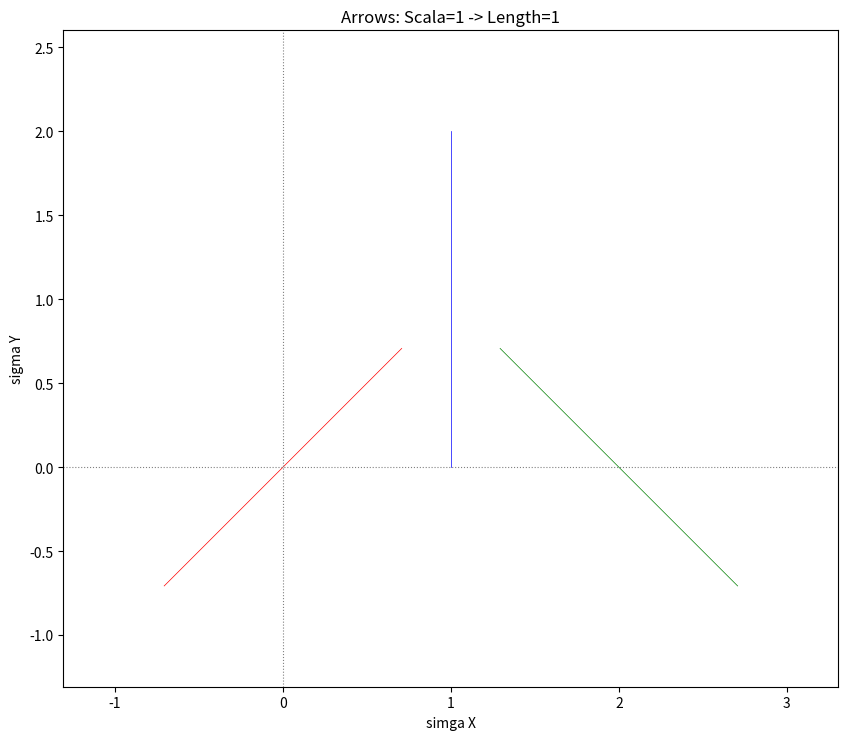
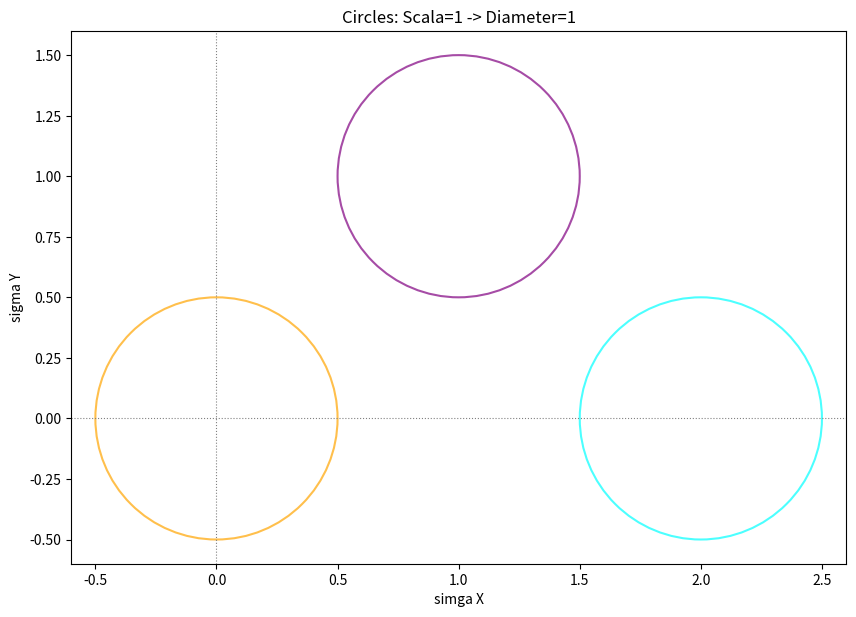
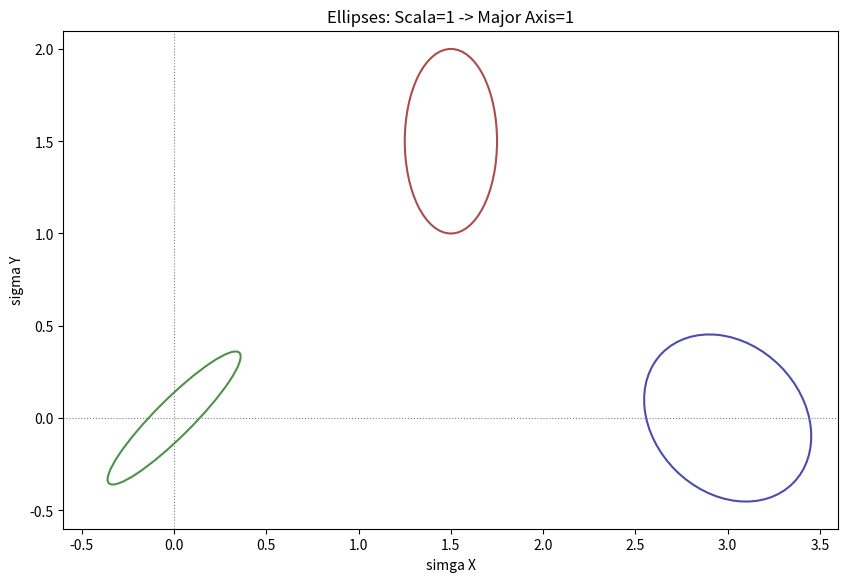
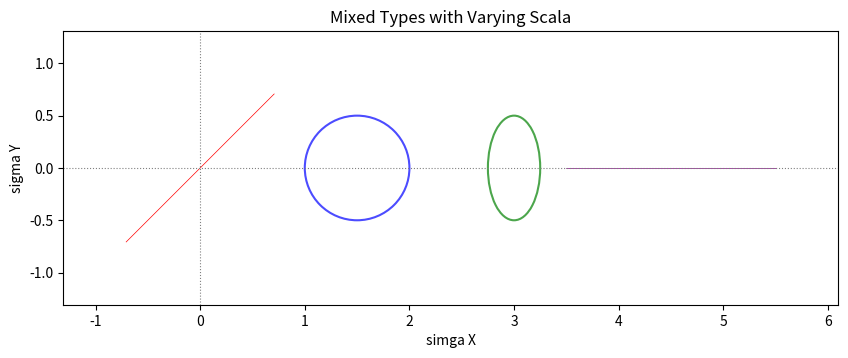

Write the Python code that produced these figures, in order.
#!/usr/bin/env python3
import matplotlib.pyplot as plt
import numpy as np
from matplotlib.patches import Ellipse

# points : 矢量的起点
# dir_angle : 矢量的方向
# scala : 矢量的模场
# ellipticity 椭圆度， 如果为0 代表 绘制矢量箭头， 1 代表绘制圆(此时 points 表示圆心, scala 表示半径,dir_angle 是一个不起作用的参数), 0~1之间代表椭圆( 此时 Points代表椭圆圆心， dir_angle代表椭圆长轴方向)
# color 表示每个场的颜色
def plot_source_field(
    points: list[list],
    dir_angle: list[float],
    scala: list[float],
    ellipticity: list[float], # Now a list of floats, one for each point
    color: list[str], # Now a list of strings, one for each point
    title: str = "Single Field Visualization" # Added for standalone plotting
):
    ax=None # Optional: Matplotlib Axes object to plot on
    arrow_width: float = 0.005
    ellipse_linewidth: float = 1.5
    ellipse_alpha: float = 0.7

    #  fig_size 单位是英寸：1 英寸 ≈ 2.54 厘米。
    # DPI（每英寸像素数）的影响：
    # 屏幕显示：默认 DPI 通常为 100（plt.show()）。
    fig_size = (10, 10) # Added for standalone plotting

    """
    Plots a single 2D field with precise control over each graphic's properties.
    Each point can have its own direction, scale, ellipticity, and color.

    Parameters:
    points (list[list]): List of [x, y] coordinates for each graphic's center/origin.
    dir_angle (list[float]): List of direction angles (radians) for each graphic.
                             For circles (ellipticity=1), this parameter has no effect.
                             For ellipses (0 < ellipticity < 1), it defines the major axis direction.
    scala (list[float]): List of scale values for each graphic.
                         - For arrows (ellipticity=0): Represents the desired arrow length.
                         - For circles (ellipticity=1): Represents the desired circle radius.
                         - For ellipses (0 < ellipticity < 1): Represents the desired major axis length.
    ellipticity (list[float]): List of ellipticity values for each graphic.
                               - 0: Plots an arrow (scala is arrow length).
                               - 1: Plots a circle (scala is circle radius).
                               - (0, 1): Plots an ellipse (scala is major axis length).
    color (list[str]): List of colors for each graphic.
    ax (matplotlib.axes.Axes, optional): If provided, plots on this Axes object.
                                         If None, a new figure and axes are created.
    arrow_width (float, optional): Width of the arrow shaft. Defaults to 0.005.
    ellipse_linewidth (float, optional): Line width for circles and ellipses. Defaults to 1.5.
    ellipse_alpha (float, optional): Alpha (transparency) for circles and ellipses. Defaults to 0.7.
    fig_size (tuple, optional): Figure size if a new figure is created. Defaults to (10, 8).
    title (str, optional): Title for the plot if a new figure is created. Defaults to "Single Field Visualization".
    """
    is_new_plot = False
    if ax is None:
        fig, ax = plt.subplots(figsize=fig_size)
        is_new_plot = True

    # Convert inputs to NumPy arrays for easier vectorized operations
    points_np = np.array(points)
    dir_angle_np = np.array(dir_angle)
    scala_np = np.array(scala)
    ellipticity_np = np.array(ellipticity)
    color_np = np.array(color) # For consistency, though colors are handled per-item

    num_graphics = len(points_np)

    # Validate input list lengths
    if not (len(dir_angle_np) == num_graphics and
            len(scala_np) == num_graphics and
            len(ellipticity_np) == num_graphics and
            len(color_np) == num_graphics):
        raise ValueError("All input lists (points, dir_angle, scala, ellipticity, color) must have the same length.")

    # Initialize lists to collect all plotted coordinates for auto-ranging
    all_x_coords = []
    all_y_coords = []
    # Maximum dimension for auto-ranging calculation for *this field*
    max_graphic_dim_for_range = 0.0

    for i in range(num_graphics):
        x, y = points_np[i]
        current_dir_angle = dir_angle_np[i]
        current_scala = scala_np[i]
        current_ellipticity = ellipticity_np[i]
        current_color = color_np[i]

        all_x_coords.append(x)
        all_y_coords.append(y)

        # --- Plotting Logic based on ellipticity ---
        if current_ellipticity == 0:  # Plot an arrow
            x_dir, y_dir = np.cos(current_dir_angle) * current_scala, np.sin(current_dir_angle) * current_scala
            begin_x, begin_y = x - x_dir, y - y_dir
            end_x, end_y = x + x_dir, y + y_dir

            all_x_coords.append(begin_x)
            all_y_coords.append(begin_y)
            all_x_coords.append(end_x)
            all_y_coords.append(end_y)
            ax.plot(
                [begin_x, end_x ], # X-coordinates of start and end points
                [begin_y, end_y], # Y-coordinates of start and end points
                color=current_color,
                linewidth=arrow_width * 100, # Use arrow_width for line thickness, scaled up for visibility
                zorder=2 # Ensure lines are on top
            )
            max_graphic_dim_for_range = max(max_graphic_dim_for_range, current_scala)

        else:
            width_to_plot = current_scala # User wants major axis length to be 'scala'
            height_to_plot = width_to_plot * abs(current_ellipticity) # Minor axis is major_axis * ellipticity

            # Ellipse angle is in degrees
            ellipse_angle_degrees = np.degrees(current_dir_angle)

            ellipse = Ellipse(
                xy=(x, y),
                width=width_to_plot,
                height=height_to_plot,
                angle=ellipse_angle_degrees,
                facecolor='none', # Empty ellipse
                edgecolor=current_color,
                linewidth=ellipse_linewidth,
                alpha=ellipse_alpha,
                zorder=1 # Ellipses can be below arrows
            )
            ax.add_patch(ellipse)
            max_graphic_dim_for_range = max(max_graphic_dim_for_range, width_to_plot) # Major axis

    # --- Plot Layout and Display (only if new plot created) ---
    if is_new_plot:
        ax.set_xlabel("simga X")
        ax.set_ylabel("sigma Y")
        ax.set_title(title)
        # ax.grid(True, linestyle='--', alpha=0.7)
        ax.grid(False)
        ax.axhline(0, color='gray', linewidth=0.8, linestyle=':')
        ax.axvline(0, color='gray', linewidth=0.8, linestyle=':')
        ax.set_aspect('equal', adjustable='box') # Maintain aspect ratio

        # Auto-adjust axis limits based on all plotted points and max graphic size
        if all_x_coords and all_y_coords:
            min_x, max_x = np.min(all_x_coords), np.max(all_x_coords)
            min_y, max_y = np.min(all_y_coords), np.max(all_y_coords)

            # Add padding based on the maximum graphic dimension to ensure visibility
            # A base padding of 0.5 is added even if max_graphic_dim_for_range is small
            padding = max(max_graphic_dim_for_range * 0.6, 0.5) # A bit more padding for circles/ellipses

            ax.set_xlim(min_x - padding, max_x + padding)
            ax.set_ylim(min_y - padding, max_y + padding)
        else: # Handle empty data
            ax.set_xlim(-1, 1)
            ax.set_ylim(-1, 1)

        plt.show()


if __name__ == "__main__":
    # --- Test Cases for plot_source_field ---

    print("--- Test: Arrows (scala=1 -> length=1) ---")
    plot_source_field(
        points=[[0, 0], [1, 1], [2, 0]],
        dir_angle=[np.pi/4, np.pi/2, np.pi * 7 / 4], # Radians
        scala=[1.0, 1.0, 1.0], # All arrows should have length 1
        ellipticity=[0, 0, 0],
        color=['red', 'blue', 'green'],
        title="Arrows: Scala=1 -> Length=1"
    )

    print("\n--- Test: Circles (scala=1 -> diameter=1) ---")
    plot_source_field(
        points=[[0, 0], [1, 1], [2, 0]],
        dir_angle=[0, 0, 0], # Not used for circles
        scala=[1.0, 1.0, 1.0], # All circles should have diameter 1
        ellipticity=[1, 1, 1],
        color=['orange', 'purple', 'cyan'],
        title="Circles: Scala=1 -> Diameter=1"
    )

    print("\n--- Test: Ellipses (scala=1 -> major axis=1, various ellipticity) ---")
    plot_source_field(
        points=[[0, 0], [1.5, 1.5], [3, 0]],
        dir_angle=[np.pi/4, np.pi/2, np.pi * 3 / 4], # Major axis direction in radians
        scala=[1.0, 1.0, 1.0], # All ellipses should have major axis length 1
        ellipticity=[0.2, 0.5, 0.8], # Varying minor/major axis ratio
        color=['darkgreen', 'darkred', 'darkblue'],
        title="Ellipses: Scala=1 -> Major Axis=1"
    )

    print("\n--- Test: Mixed Types with varying scala ---")
    plot_source_field(
        points=[[0, 0], [1.5, 0], [3, 0], [4.5, 0]],
        dir_angle=[np.pi/4, 0, np.pi/2, np.pi],
        scala=[1,1,1,1], # Varying scales
        ellipticity=[0, 1, 0.5, 0], # Arrow, Circle, Ellipse, Arrow
        color=['red', 'blue', 'green', 'purple'],
        title="Mixed Types with Varying Scala"
    )